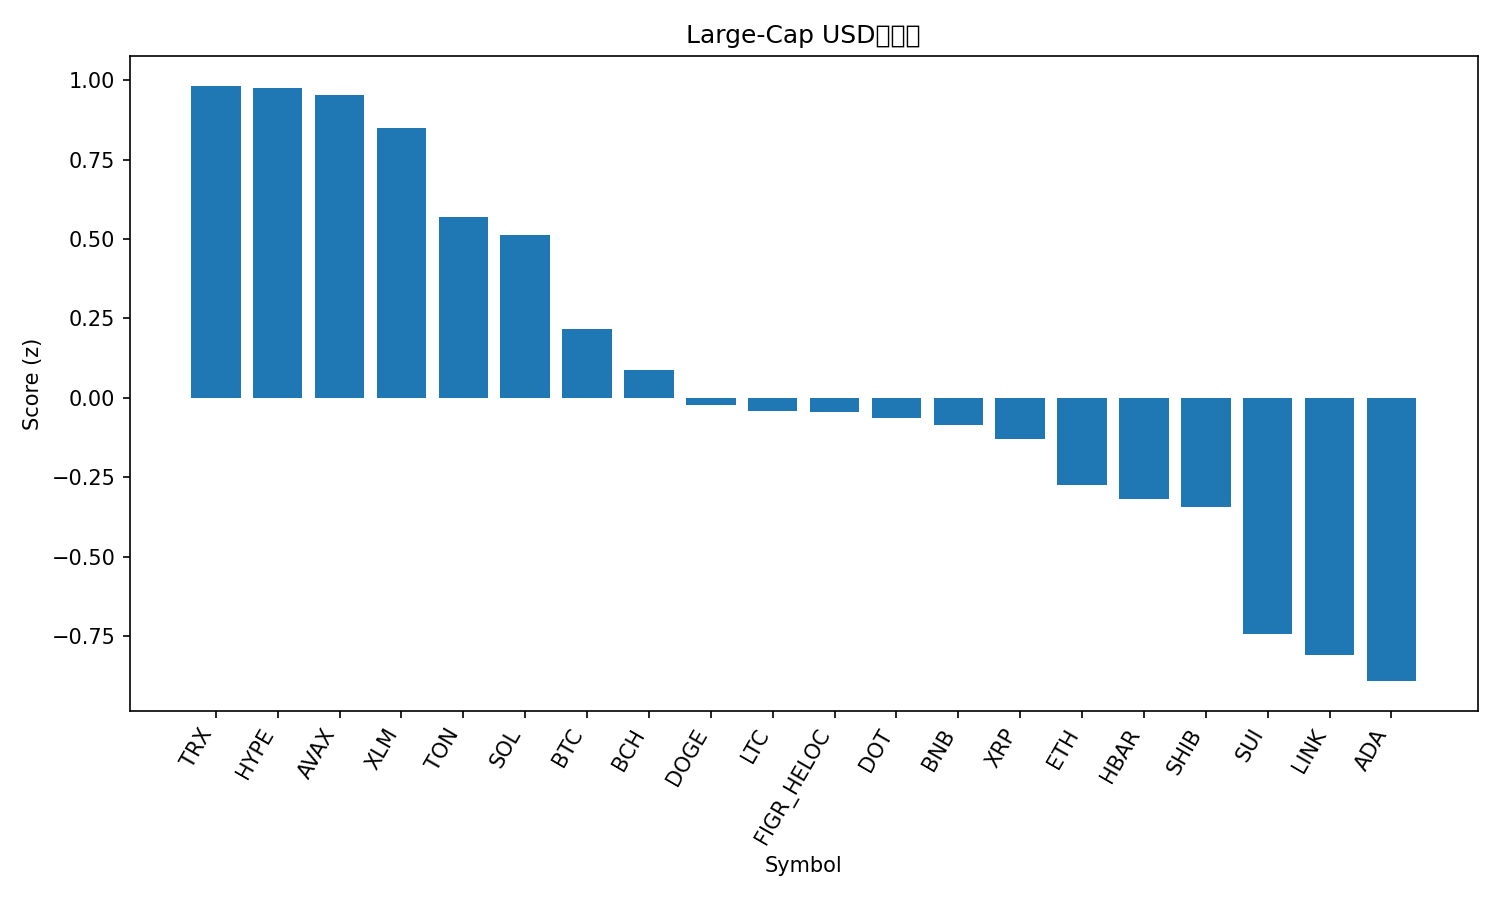

Values plotted in this chart, from the file beside it:
rank, name, symbol, price, pct_1h, pct_24h, pct_7d, pct_1h_vs_btc, pct_24h_vs_btc, pct_7d_vs_btc, market_cap_rank, market_cap, volume_usd, score
1, TRON, TRX, 0.3451, -0.08904, 1.914, 2.047, 0.1309, 1.59, -1.409, 10, 32686414706, 854782831, 0.9824
2, Hyperliquid, HYPE, 54.67, 0.4179, -0.814, 19.94, 0.6379, -1.137, 16.49, 15, 14794610397, 822975092, 0.9753
3, Avalanche, AVAX, 28.89, -0.2486, 1.134, 17.26, -0.0286, 0.8106, 13.81, 21, 12214655055, 1483882125, 0.9538
4, Stellar, XLM, 0.3868, -0.05957, 1.093, 7.942, 0.1604, 0.7698, 4.486, 19, 12292699837, 294553043, 0.8483
5, Toncoin, TON, 3.17, -0.1502, 1.209, 1.367, 0.06975, 0.8854, -2.088, 29, 8139199111, 192105384, 0.5706
6, Solana, SOL, 226.2, -0.4272, 1.194, 9.172, -0.2072, 0.8707, 5.717, 6, 122628883005, 9555673775, 0.5117
7, Bitcoin, BTC, 114265, -0.22, 0.3233, 3.455, 0.0, 0.0, 0.0, 1, 2276364277363, 46145007160, 0.2179
8, Bitcoin Cash, BCH, 590, -0.6716, 1.622, 0.1645, -0.4517, 1.299, -3.291, 23, 11758772051, 657757430, 0.08865
9, Dogecoin, DOGE, 0.2473, -1, 1.152, 14.76, -0.7802, 0.8284, 11.3, 9, 37322271977, 3663250896, -0.02101
10, Litecoin, LTC, 114, -0.08367, -0.469, 2.971, 0.1363, -0.7923, -0.4838, 27, 8695826073, 845028220, -0.04205
11, Figure Heloc, FIGR_HELOC, 0.993, 0.0071, -0.4635, -0.4042, 0.2271, -0.7868, -3.859, 20, 12264885477, 23381261, -0.04514
12, Polkadot, DOT, 4.17, -0.4397, -0.1021, 10.25, -0.2197, -0.4254, 6.797, 34, 6349334870, 296977638, -0.06381
13, BNB, BNB, 896.4, -0.3722, 0.0001333, 5.712, -0.1523, -0.3232, 2.257, 5, 124903959873, 1435042695, -0.0869
14, XRP, XRP, 3.0, -0.3278, -0.2479, 5.97, -0.1079, -0.5712, 2.515, 3, 178564807654, 4988951664, -0.1281
15, Ethereum, ETH, 4410, -0.4302, -0.0001351, 0.7136, -0.2102, -0.3234, -2.742, 2, 532583600095, 36547045869, -0.2729
16, Hedera, HBAR, 0.2339, -0.6706, 0.04417, 8.984, -0.4507, -0.2791, 5.529, 25, 9913957250, 216758152, -0.3189
17, Shiba Inu, SHIB, 1.3e-05, -0.4371, -0.4757, 6.792, -0.2172, -0.799, 3.337, 31, 7657929093, 233578657, -0.3433
18, Sui, SUI, 3.59, -0.7952, -0.5654, 8.87, -0.5752, -0.8887, 5.415, 18, 12820991351, 1068117859, -0.7423
19, Chainlink, LINK, 23.55, -0.6399, -0.5988, 1.724, -0.42, -0.9221, -1.731, 13, 15982436105, 965231425, -0.81
20, Cardano, ADA, 0.8756, -0.5574, -1.433, 7.375, -0.3374, -1.756, 3.92, 11, 31988890789, 1687717544, -0.8918
21, Cronos, CRO, 0.2543, -0.9542, -0.6434, -5.245, -0.7342, -0.9667, -8.7, 28, 8547018674, 124194570, -1.443
